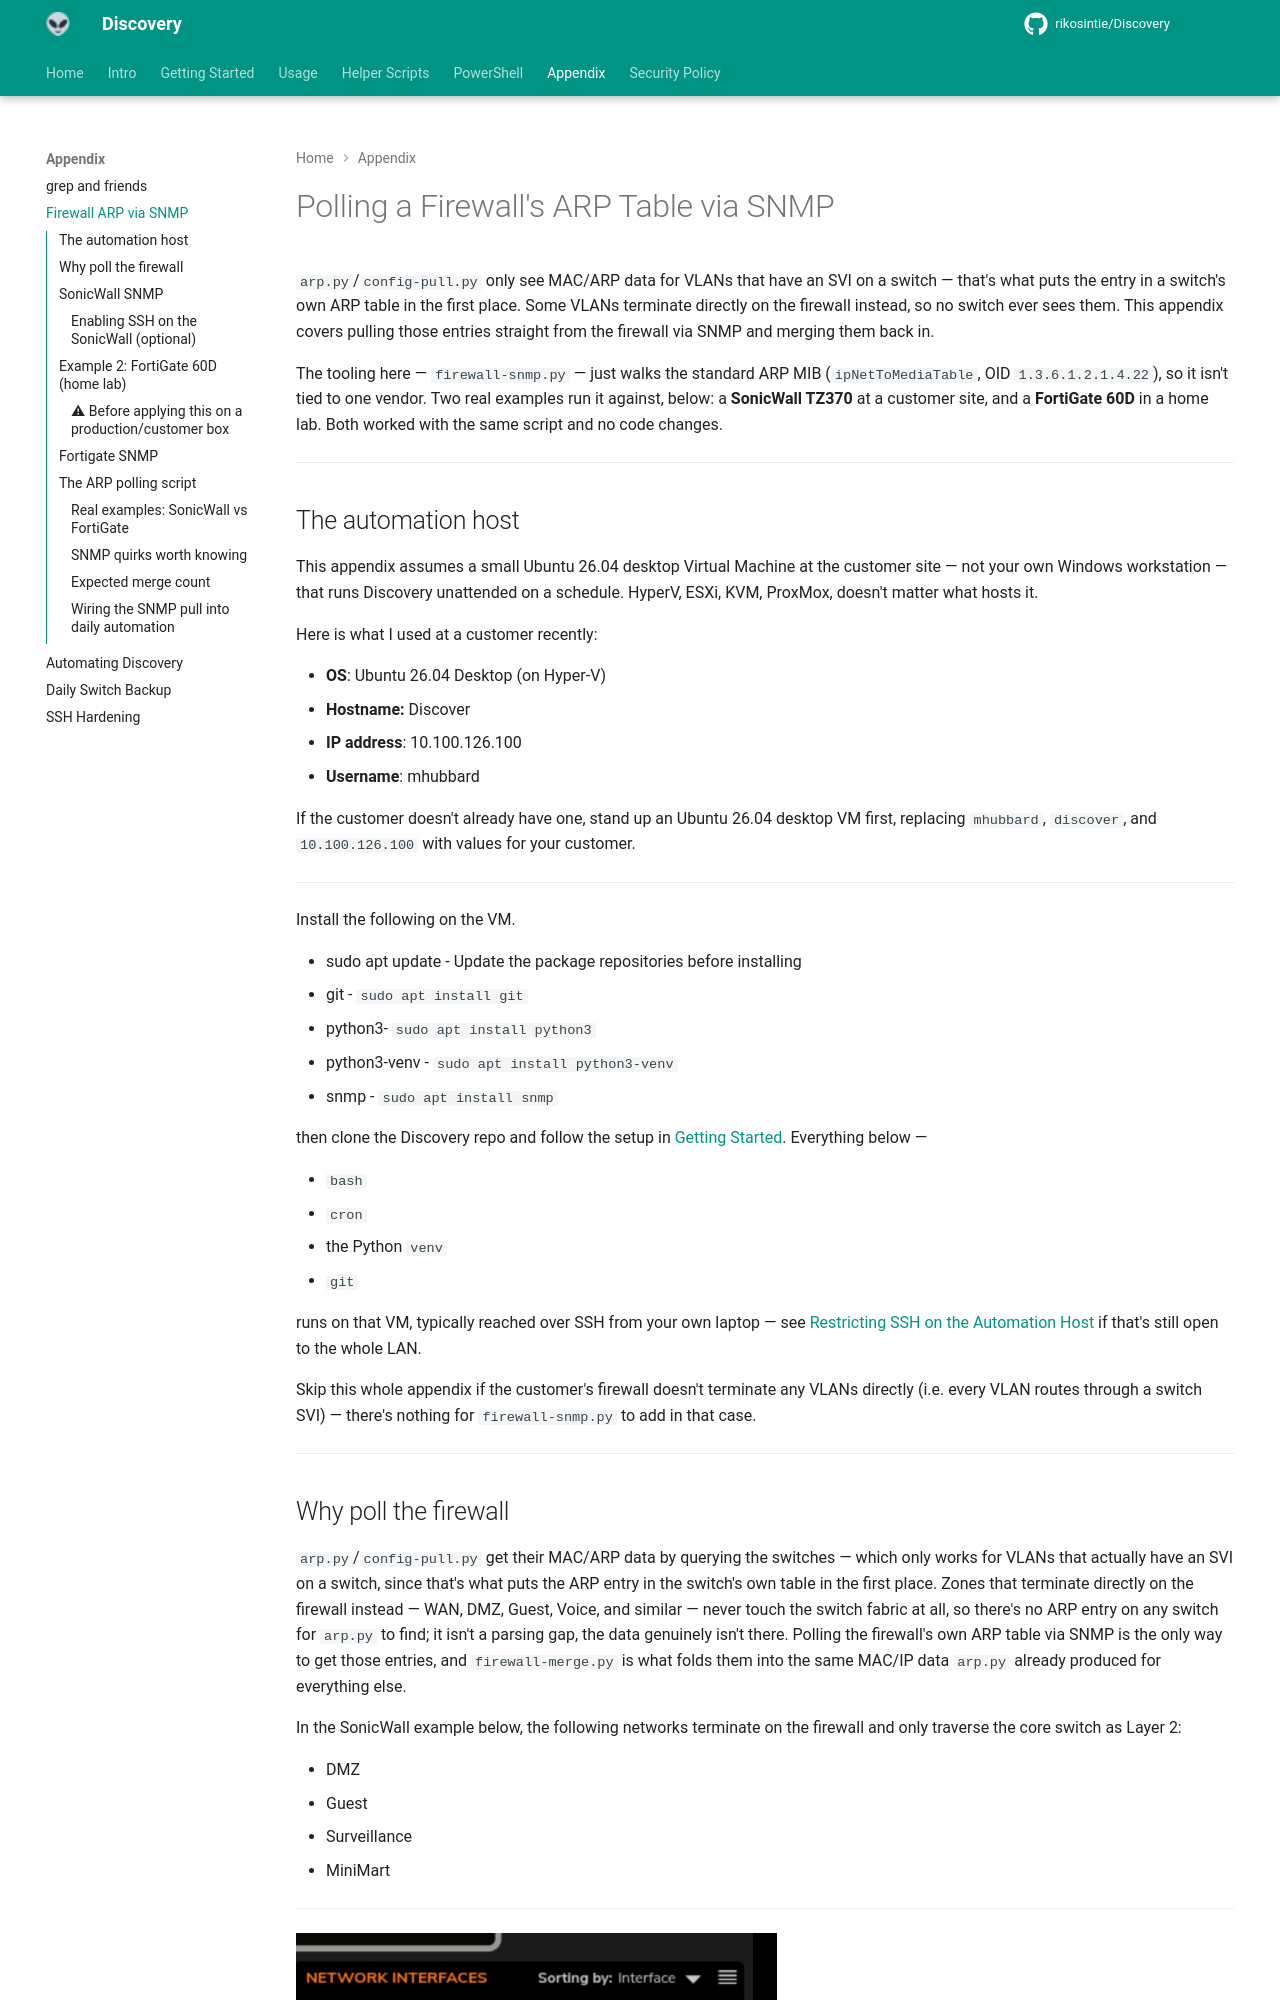

repository: rikosintie/Discovery · page: appendix/appendix-firewall-arp-snmp/index.html · generator: mkdocs

# Polling a Firewall's ARP Table via SNMP

`arp.py`/`config-pull.py` only see MAC/ARP data for VLANs that have an SVI
on a switch — that's what puts the entry in a switch's own ARP table in the
first place. Some VLANs terminate directly on the firewall instead, so no
switch ever sees them. This appendix covers pulling those entries straight
from the firewall via SNMP and merging them back in.

The tooling here — `firewall-snmp.py` — just walks the standard ARP MIB
(`ipNetToMediaTable`, OID `1.3.6.1.2.1.4.22`), so it isn't tied to one
vendor. Two real examples run it against, below: a **SonicWall TZ370** at a
customer site, and a **FortiGate 60D** in a home lab. Both worked with the
same script and no code changes.

----------------------------------------------------------------

## The automation host

This appendix assumes a small Ubuntu 26.04 desktop Virtual Machine at the customer site — not your own Windows workstation — that runs Discovery unattended on a schedule. HyperV, ESXi, KVM, ProxMox, doesn't matter what hosts it.

Here is what I used at a customer recently:

- **OS**: Ubuntu 26.04 Desktop (on Hyper-V)
- **Hostname:** Discover
- **IP address**: 10.100.126.100
- **Username**: mhubbard

If the customer doesn't already have one, stand up an Ubuntu 26.04 desktop VM first, replacing `mhubbard`, `discover`, and `10.100.126.100` with values for your customer.

----------------------------------------------------------------

Install the following on the VM.

- sudo apt update - Update the package repositories before installing
- git - `sudo apt install git`
- python3- `sudo apt install python3`
- python3-venv - `sudo apt install python3-venv`
- snmp - `sudo apt install snmp`

then clone the Discovery repo and follow the setup in [Getting Started](../Getting_Started.md). Everything below —

- `bash`
- `cron`
- the Python `venv`
- `git`

runs on that VM, typically reached over SSH from your own laptop — see
[Restricting SSH on the Automation Host](appendix-jump-box-hardening.md) if
that's still open to the whole LAN.

Skip this whole appendix if the customer's firewall doesn't terminate any
VLANs directly (i.e. every VLAN routes through a switch SVI) — there's
nothing for `firewall-snmp.py` to add in that case.

----------------------------------------------------------------
